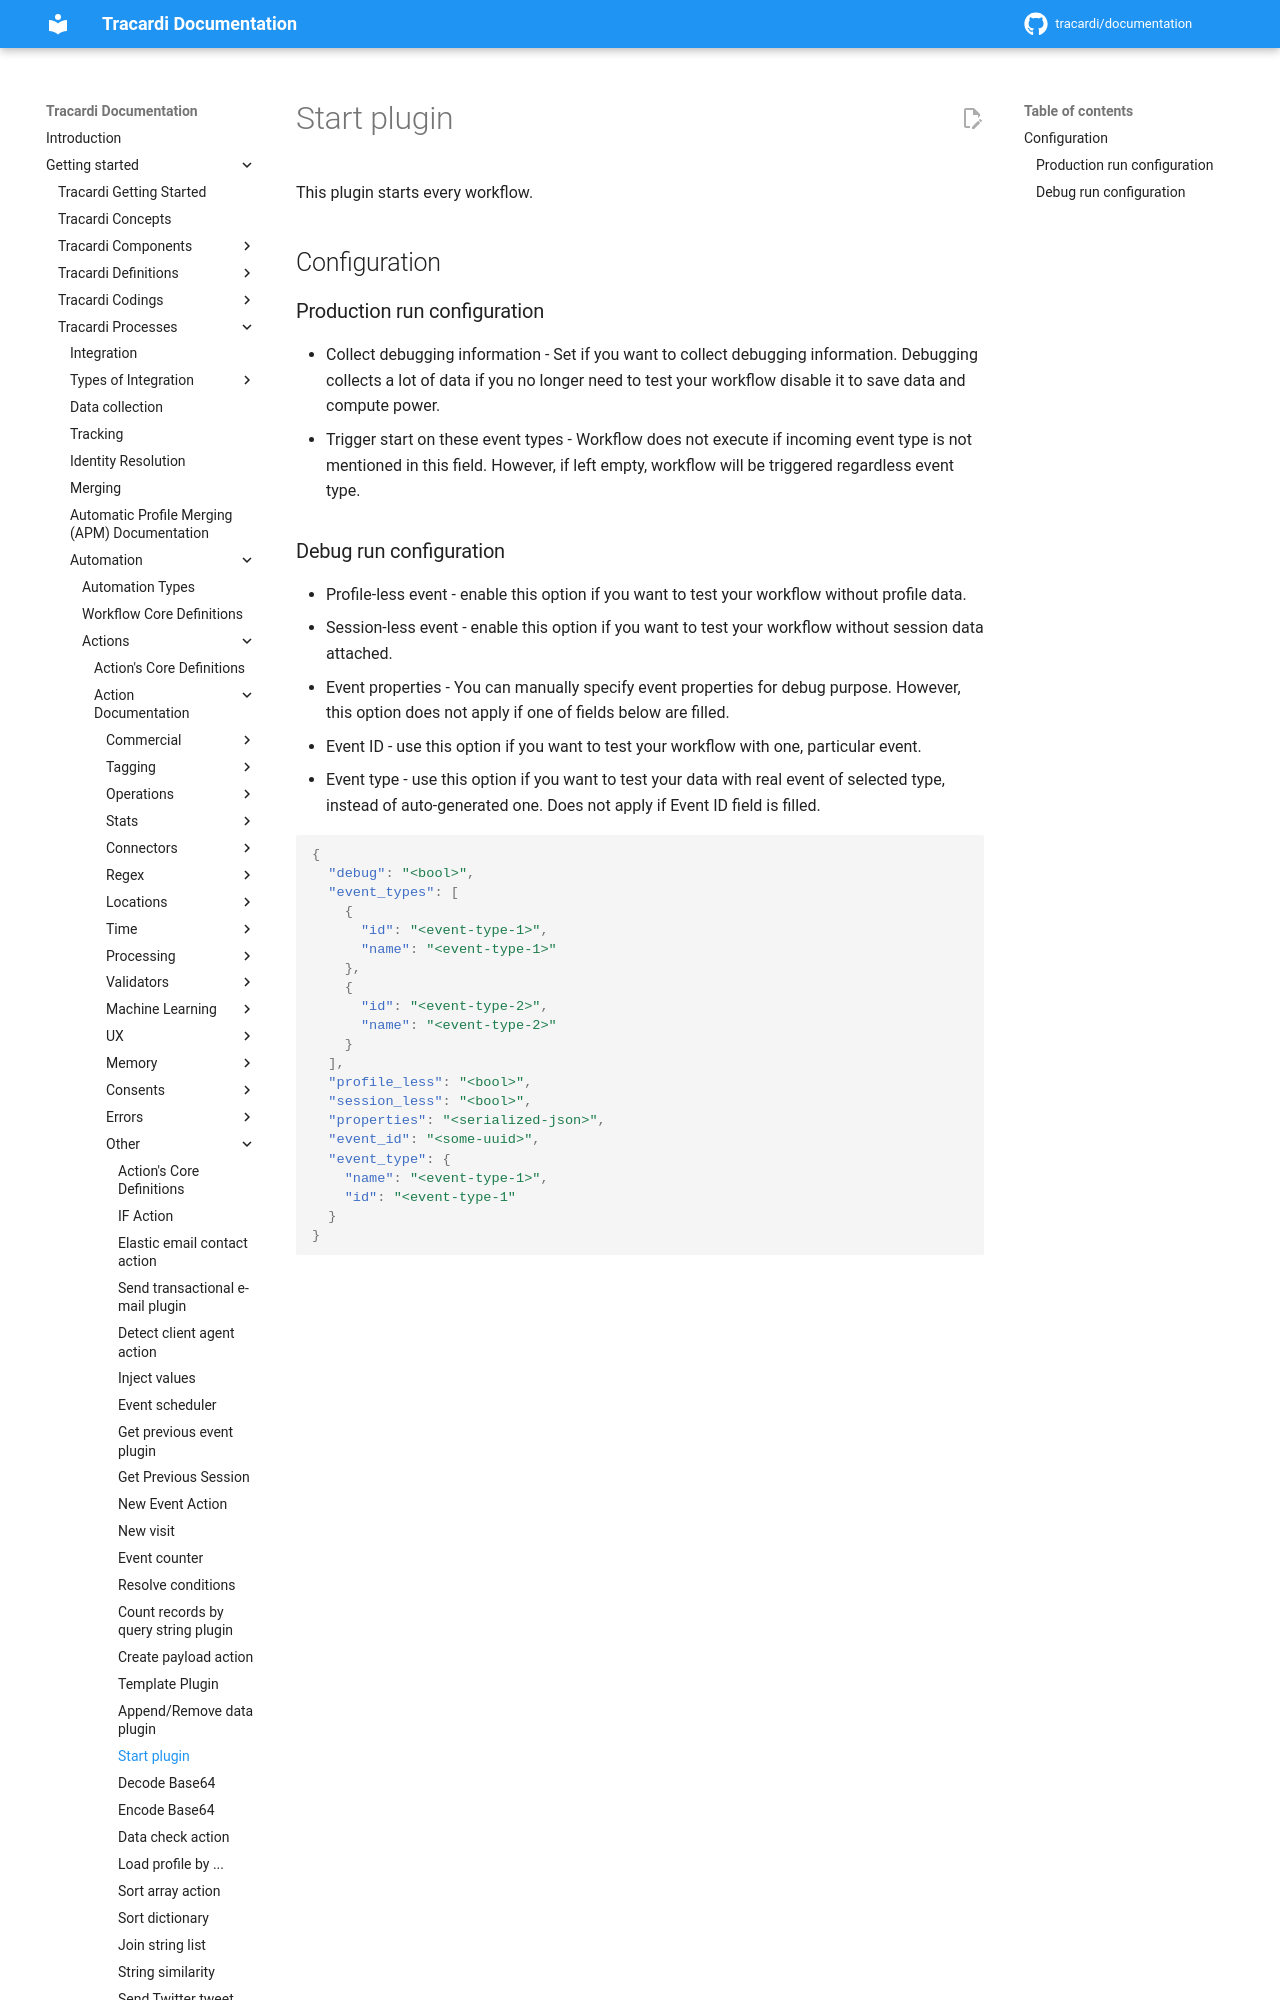

repository: Tracardi/documentation · page: 1.1.x/getting_started/processes/workflow/actions/start_action/index.html · generator: mkdocs

# Start plugin

This plugin starts every workflow.

## Configuration

### Production run configuration

- Collect debugging information - Set if you want to collect debugging information. Debugging collects a lot of data if
  you no longer need to test your workflow disable it to save data and compute power.
- Trigger start on these event types - Workflow does not execute if incoming event type is not mentioned in this field.
  However, if left empty, workflow will be triggered regardless event type.
